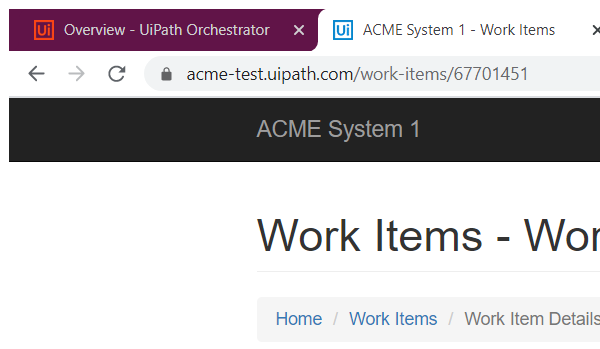
Task: Generate Yearly Report Performer
Workflow: System1_ExtrctVendorInfo

Step 1: Attach Browser 'chrome.exe ACME' in window 'ACME System 1 - Work Items' (chrome.exe)
